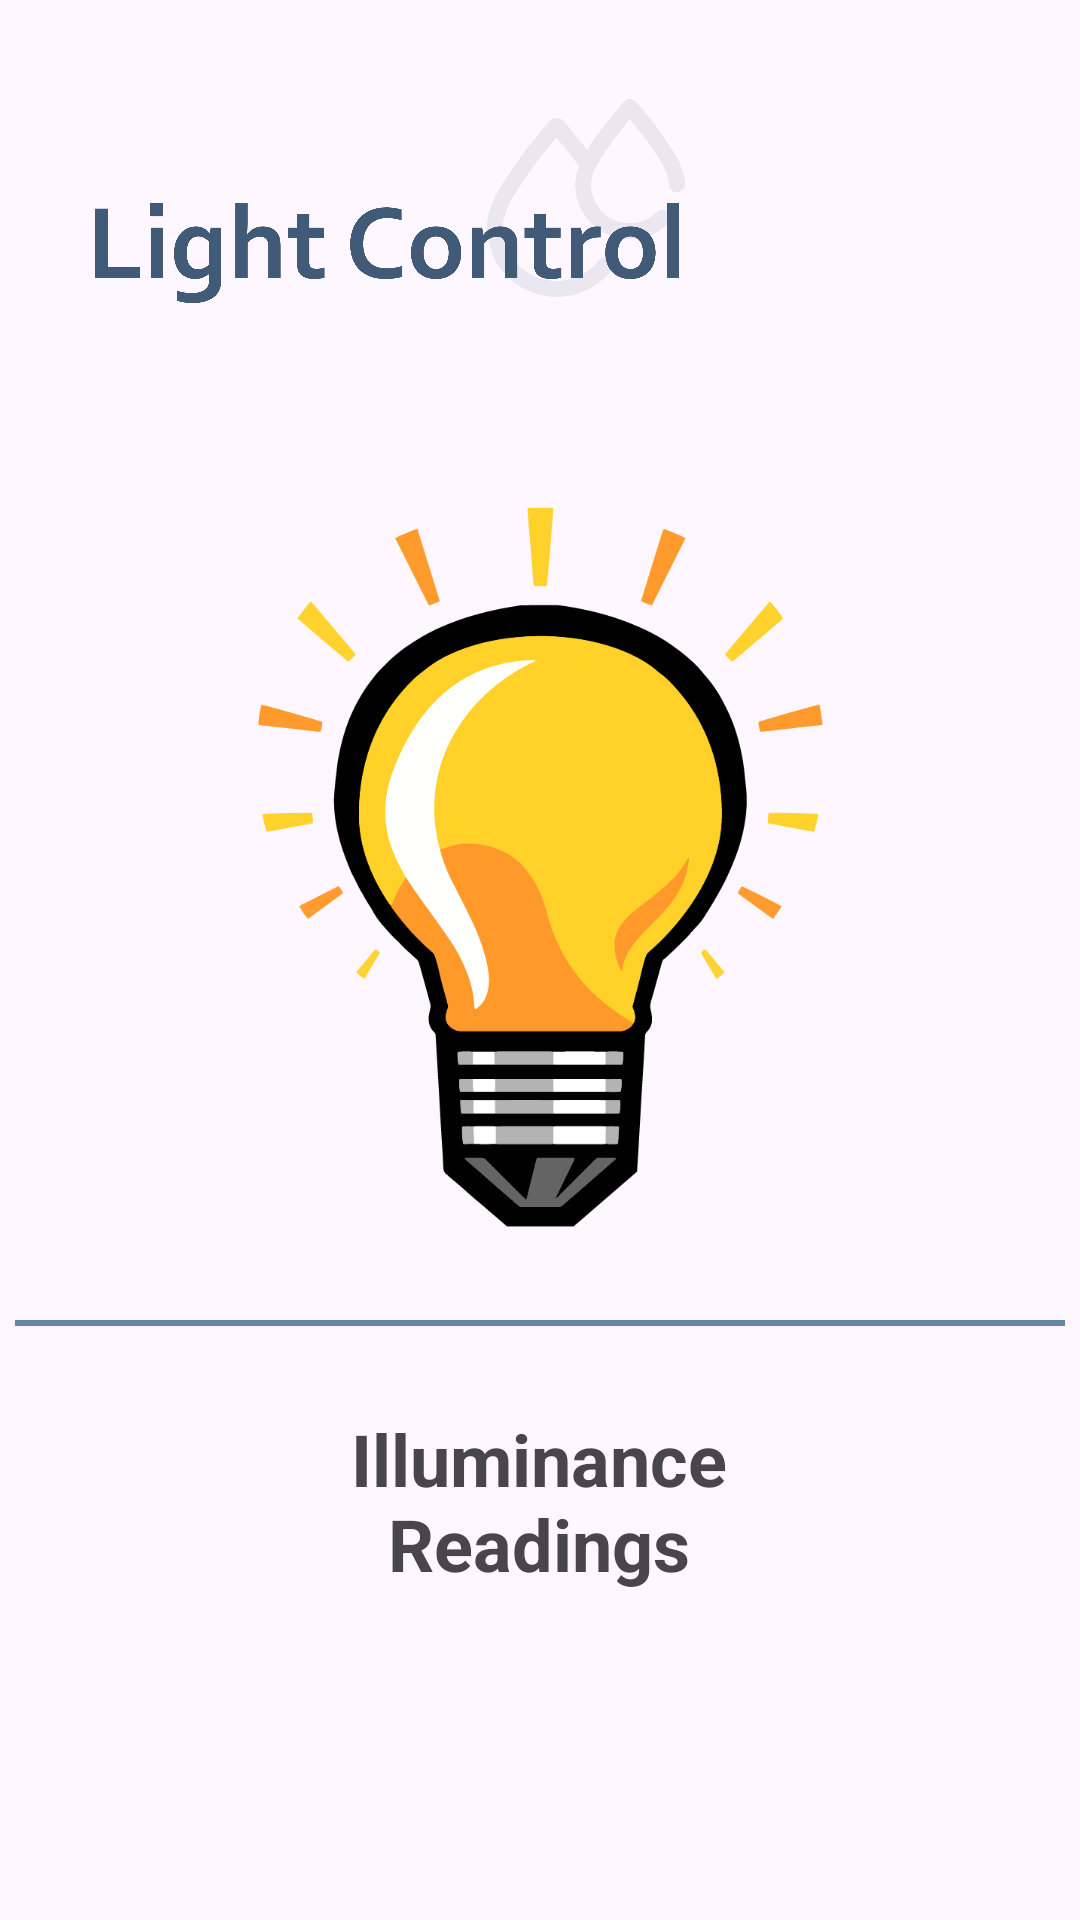

Write the Android layout XML for this screen, with the resource values it uses.
<!-- AndroidManifest.xml: application theme Theme.SmartAqua -->
<!-- res/layout/fragment_smart_aqua_light.xml -->
<?xml version="1.0" encoding="utf-8"?>
<ScrollView xmlns:android="http://schemas.android.com/apk/res/android"
    xmlns:app="http://schemas.android.com/apk/res-auto"
    xmlns:tools="http://schemas.android.com/tools"
    android:layout_width="match_parent"
    android:layout_height="wrap_content">

    <androidx.constraintlayout.widget.ConstraintLayout
        android:layout_width="match_parent"
        android:layout_height="wrap_content"
        android:orientation="vertical"
        tools:context=".SmartAquaLight">
        <View
            android:id="@+id/view3"
            android:layout_width="350dp"
            android:layout_height="2dp"
            android:layout_marginStart="30dp"
            android:layout_marginTop="440dp"
            android:layout_marginEnd="30dp"
            android:alpha="0.8"
            android:background="@color/lapis_lazuli"
            app:layout_constraintEnd_toEndOf="parent"
            app:layout_constraintStart_toStartOf="parent"
            app:layout_constraintTop_toTopOf="parent"/>


        <TextView
            android:id="@+id/notificationTextView"
            android:layout_width="match_parent"
            android:layout_height="wrap_content"
            android:layout_marginBottom="20dp"
            android:layout_marginTop="100dp"
            android:gravity="center"
            android:textColor="@color/turquoise"
            android:textSize="50dp"
            android:textStyle="bold"
            app:layout_constraintEnd_toEndOf="parent"
            app:layout_constraintStart_toStartOf="parent"
            app:layout_constraintTop_toBottomOf="@+id/SmartAqualightbulb" />

        <TextView
            android:id="@+id/Lightcontroldec"
            android:layout_width="200dp"
            android:layout_height="wrap_content"
            android:layout_marginBottom="60dp"
            android:gravity="center"
            android:text="@string/lightcontroldescription"
            android:textSize="24sp"
            android:textStyle="bold"
            app:layout_constraintBottom_toBottomOf="parent"
            app:layout_constraintEnd_toEndOf="@+id/notificationTextView"
            app:layout_constraintHorizontal_bias="0.497"
            app:layout_constraintStart_toStartOf="parent" />

        <ImageView
            android:id="@+id/SmartAqualightbulb"
            android:layout_width="251dp"
            android:layout_height="270dp"
            android:layout_marginTop="20dp"
            android:src="@drawable/aqua_smart_light_bulb_on"
            app:layout_constraintEnd_toEndOf="parent"
            app:layout_constraintStart_toStartOf="parent"
            app:layout_constraintTop_toBottomOf="@+id/SmartAquaLightTitle" />

        <ImageView
            android:id="@+id/SmartAquaLightTitle"
            android:layout_width="@dimen/title_pic_width"
            android:layout_height="@dimen/title_pic_height"
            android:src="@drawable/light_control_title"
            app:layout_constraintStart_toStartOf="parent"
            app:layout_constraintTop_toTopOf="parent" />


    </androidx.constraintlayout.widget.ConstraintLayout>
</ScrollView>
<!-- resources referenced by this layout -->
<resources>
  <color name="lapis_lazuli">#456990</color>
  <color name="turquoise">#045C5A</color>
  <dimen name="title_pic_height">134dp</dimen>
  <dimen name="title_pic_width">260dp</dimen>
  <!-- drawable aqua_smart_light_bulb_on: png bitmap (drawable, 44514 bytes) -->
  <!-- drawable light_control_title: png bitmap (drawable, 63875 bytes) -->
  <string name="lightcontroldescription">Illuminance Readings</string>
  <style name="Theme.SmartAqua" parent="Base.Theme.SmartAqua" />
  <style name="Base.Theme.SmartAqua" parent="Theme.Material3.DayNight.NoActionBar">
          
          <item name="colorPrimary">@color/turquoise</item>
          <item name="colorOnPrimary">@color/white</item>
          <item name="colorSecondary">@color/silver_lake_blue</item>
          <item name="colorOnSecondary">@color/oxford_blue</item>
          <item name="colorButtonNormal">@color/turquoise</item>
  
          <item name="progressBarStyle">@style/ProgressBarStyle</item>
      </style>
  <color name="white">#FFFFFFFF</color>
  <color name="silver_lake_blue">#778DA9</color>
  <color name="oxford_blue">#1B263B</color>
  <style name="ProgressBarStyle" parent="@android:style/Widget.ProgressBar.Horizontal">
  
          <item name="android:progressDrawable">@drawable/smart_aqua_feedback_progressbar</item>
      </style>
  <!-- drawable smart_aqua_feedback_progressbar (drawable) -->
  <?xml version="1.0" encoding="utf-8"?>
  <layer-list xmlns:android="http://schemas.android.com/apk/res/android">
  
      
      <item android:id="@android:id/background">
          <shape>
              <solid android:color="@color/light_gray" />
          </shape>
      </item>
  
      
      <item android:id="@android:id/progress">
          <clip>
              <shape>
                  <solid android:color="@color/turquoise" />
              </shape>
          </clip>
      </item>
  
  </layer-list>
  <color name="light_gray">#8D8C8A</color>
</resources>
